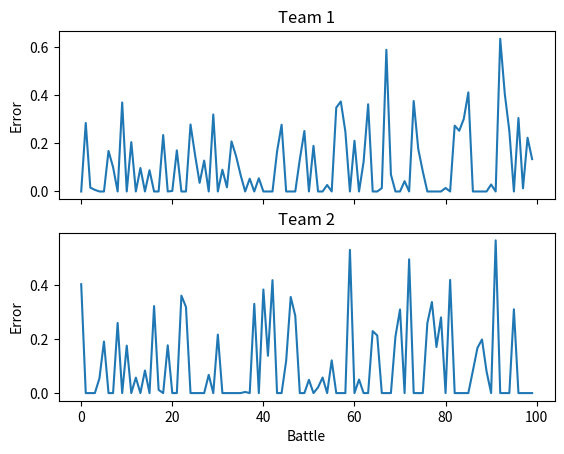

Source code (Python):
import random
import math
import matplotlib.pyplot as plt

# Setting to True will cause the simulator to
# throw out a lot of additional text. Not all
# of it helpful.
DEBUG = False


# Each sublist represents a unit type's stats
# The values are (by index):
# - 0: Damage Value
# - 1: Accuracy Value (To-Hit)
# - 2: Evasion (dodge)
# - 3: Armor (damage reduction)
# - 4: Health
unit_templates = [
    [20, 10, 10, 10, 10],
    [10, 20, 10, 10, 10],
    [10, 10, 20, 10, 10],
    [10, 10, 10, 20, 10],
    [10, 10, 10, 10, 20],
    [30, 20, 5, 10, 10],
    [10, 30, 20, 5, 10],
    [10, 10, 30, 20, 5],
    [5, 10, 10, 30, 20],
    [20, 5, 10, 10, 30],
    [40, 5, 10, 20, 30],
    [30, 40, 5, 10, 20],
    [20, 30, 40, 5, 10],
    [10, 20, 30, 40, 5],
    [5, 10, 20, 30, 40],
    ]

# Index constants for the above unit_templates
DAMAGE = 0
ACCURACY = 1
EVASION = 2
ARMOR = 3
HEALTH = 4

# Print function controlled by the DEBUG constants
def output(msg):
    if DEBUG:
        print(msg)

# Basic unit of the game
class Actor:
    def __init__(self,
                 ID,
                 data,
                 team_name,
                 spot):
        self.ID = ID            # Which unit_templates
        self.data = data        # Unit stats (list)
        self.team_name = team_name  # name of the team
        self.spot = spot            # spot in the team

        # for i in range(len(self.data)):
        #     var = self.data[i]//5
        #     adjustment = random.randint(-var, var)
        #     self.data[i] += adjustment

    def make_accuracy(self):
        return (random.randint(0, self.get_accuracy()) + random.randint(0, self.get_accuracy()) + random.randint(0, self.get_evasion())) // 3
    
    def make_evasion(self):
        return (random.randint(0, self.get_evasion()) + random.randint(0, self.get_evasion()) + random.randint(0, self.get_accuracy())) // 3

    def make_damage(self):
        total_dmg = 0
        cur_dmg = random.randint(0,self.get_damage())
        total_dmg += cur_dmg
        while cur_dmg == self.get_damage():
            cur_dmg = random.randint(0,self.get_damage())
            if cur_dmg == 0:
                total_dmg = 0
            else:
                total_dmg += cur_dmg
        return total_dmg

    def make_armor(self):
        total_arm = 0
        cur_arm = random.randint(0,self.get_armor())
        total_arm += cur_arm
        while total_arm == self.get_armor():
            cur_arm = random.randint(0,self.get_armor())
            total_arm += cur_arm
        return total_arm

    def make_defense(self, dmg):
        dmg -= self.make_armor()
        if dmg > 0:
            self.data[HEALTH] -= dmg
            if self.get_health() <= 0:
                self.data[HEALTH] = 0
            return dmg
        return 0
    def get_ID(self):
        return self.ID
    def get_health(self):
        return self.data[HEALTH]
    def get_damage(self):
        return self.data[DAMAGE]
    def get_accuracy(self):
        return self.data[ACCURACY]
    def get_evasion(self):
        return self.data[EVASION]
    def get_armor(self):
        return self.data[ARMOR]
    def get_team_name(self):
        return self.team_name
    def get_spot(self):
        return self.spot

    def is_alive(self):
        return self.get_health() > 0

# Generates a randomized team using the
# various tier composition values.
# Each tier corresponds to five unit_templates
# the keys list can be used to specify types
# exactly.
def gen_rand_team(team_name,
                  tier0=0,
                  tier1=0,
                  tier2=0,
                  keys={}):
    team = []
    for key, amt in keys.items():
        for i in range(amt):
            stats = unit_templates[key][:]
            actor = Actor(key, stats, team_name, i)
            team.append(actor)
    for i in range(tier0):
        key = random.randrange(0,5)
        stats = unit_templates[key][:]
        actor = Actor(key, stats, team_name, i)
        team.append(actor)
    for i in range(tier1):
        key = random.randrange(0,5)+5
        stats = unit_templates[key][:]
        actor = Actor(key, stats, team_name, i)
        team.append(actor)
    for i in range(tier2):
        key = random.randrange(0,5)+10
        stats = unit_templates[key][:]
        actor = Actor(key, stats, team_name, i)
        team.append(actor)
    return team

def total_health_of_team(team):
    health = 0
    for actor in team:
        health += actor.get_health()
    return health

def print_team_composition(team_name, team):
    output(f"Team {team_name}")
    types = {}
    for actor in team:
        if actor.get_ID() not in types:
            types[actor.get_ID()] = 1
        else:
            types[actor.get_ID()] += 1
    for i,amt in types.items():
        output(f"Type {i}: {amt}")
    output("")

# Runs a combat round between two units.
# Each unit has a chance to attack and defend
# unless the first disables the second before
# it has a chance to go.
def combat(first, second):

    att1 = first.make_accuracy()
    def2 = second.make_evasion()
    if att1 > def2:
        dmg1 = first.make_damage()
        dmg1 = second.make_defense(dmg1)
        output(f"{first.get_team_name()}:{first.get_spot()} damaged {second.get_team_name()}:{second.get_spot()} for {dmg1}.")

    if second.is_alive():
        att2 = second.make_accuracy()
        def1 = first.make_evasion()
        if att2 > def1:
            dmg2 = second.make_damage()
            dmg2 = first.make_defense(dmg2)
            output(f"{second.get_team_name()}:{second.get_spot()} damaged {first.get_team_name()}:{first.get_spot()} for {dmg2}.")

# Runs an entire battle between two teams
# Battle ends when one team loses all its
# units.
def battle(teamA, teamB):

    round = 1
    while len(teamA) > 0 and len(teamB) > 0:
        output(f"ROUND {round}")
        output(f"Team 1: {len(teamA)} - Team 2: {len(teamB)}")
        aI = random.randrange(len(teamA))
        bI = random.randrange(len(teamB))
        actorA = teamA[aI]
        actorB = teamB[bI]

        if random.random() < 0.5:
            combat(actorA, actorB)
        else:
            combat(actorB, actorA)

        if not actorA.is_alive():
            output(f"Team 1 - Actor {actorA.get_spot()} died.")
            teamA.pop(aI)
        if not actorB.is_alive():
            output(f"Team 2 - Actor {actorB.get_spot()} died.")
            teamB.pop(bI)

        round += 1

    if len(teamA) == 0 or len(teamB) == 0:
        return (total_health_of_team(teamA), total_health_of_team(teamB))

# #####################################################################
# #####################################################################
# #####################################################################
# Your prediction algorithm should be in these three functions.
# If you add more functions please keep them within the bounds of
# these comment blocks.

# WARNING: You may NOT call the combat() or battle() functions in
# any of your fitness evaluations. Or recreate them.
# The assumption is, running
# a full battle between two teams is expensive time-wise. Your job
# is to give each side's AI an estimate of the cost (in terms of
# health) of the battle, with the idea that other parts of the AI
# (not simulated here) would decide to initiate combat based on
# your fitness function's prediction.

# WARNING 2: The actual team and actor objects are being passed
# into these functions for the sake of simplicity. Evaluate them.
# DO NOT change the teams or the stats of the units.

# The fitness_actor functionshould return the fitness of a single unit.
# This will form
# the basis of evaluating an entire team. Fitness values can be
# multivariate; however, remember the idea is to distill a unit's
# stats down to something simpler. What the return of this function
# (and the fitness_team function) represents and how it is used
# is totally up to you.


piece_values_attempt2 = [424, 474, 527, 258, 254, 815, 900, 813, 233, 370, 799, 1300, 1302, 1129, 896]
matchup_stats = {0: {0: 53.3, 1: 48.0, 2: 35.8, 3: 66.8, 4: 65.1, 5: 24.1, 6: 13.0, 7: 13.3, 8: 68.1, 9: 56.3, 10: 22.4, 11: 2.1, 12: 1.8, 13: 3.8, 14: 4.0},
1: {0: 52.0, 1: 52.4, 2: 51.7, 3: 68.4, 4: 72.7, 5: 18.0, 6: 18.3, 7: 27, 8: 72.7, 9: 57.3, 10: 21.8, 11: 0.5, 12: 1.8, 13: 8.0, 14: 4.2},
2: {0: 64.2, 1: 48.3, 2: 46.0, 3: 77.6, 4: 80.7, 5: 24.2, 6: 10.8, 7: 23.0, 8: 81.4, 9: 71.9, 10: 36, 11: 0.5, 12: 0.3, 13: 4.2, 14: 4.0},
3: {0: 33.2, 1: 31.6, 2: 22.5, 3: 49.7, 4: 49.9, 5: 8.5, 6: 5.3, 7: 10.9, 8: 49.5, 9: 38.9, 10: 4.1, 11: 0.6, 12: 0.4, 13: 2.4, 14: 0.4},
4: {0: 34.9, 1: 27.3, 2: 19.3, 3: 50.1, 4: 50.2, 5: 11.8, 6: 6.2, 7: 7.6, 8: 50.2, 9: 38.6, 10: 4.5, 11: 0.4, 12: 0.5, 13: 2.4, 14: 0.4},
5: {0: 75.9, 1: 82.0, 2: 75.8, 3: 91.5, 4: 88.2, 5: 51.3, 6: 47.4, 7: 49.9, 8: 94.3, 9: 75.6, 10: 48.2, 11: 12.1, 12: 5.7, 13: 18.7, 14: 50.1},
6: {0: 87.0, 1: 81.7, 2: 89.2, 3: 94.7, 4: 93.8, 5: 52.6, 6: 48.4, 7: 65.4, 8: 94.1, 9: 88.6, 10: 73.4, 11: 2.0, 12: 5.2, 13: 20.8, 14: 52.0},
7: {0: 86.7, 1: 73.1, 2: 77.0, 3: 89.9, 4: 92.4, 5: 50.1, 6: 34.6, 7: 51.6, 8: 91.5, 9: 87.1, 10: 67.2, 11: 2.4, 12: 2.1, 13: 13.2, 14: 46.4},
8: {0: 31.9, 1: 27.3, 2: 18.6, 3: 50.5, 4: 49.8, 5: 5.7, 6: 5.9, 7: 8.5, 8: 48.4, 9: 32.7, 10: 0.7, 11: 0.0, 12: 0.3, 13: 1.2, 14: 0.0},        
9: {0: 43.7, 1: 42.7, 2: 28.1, 3: 61.1, 4: 61.4, 5: 24.4, 6: 11.4, 7: 12.9, 8: 67.3, 9: 47.7, 10: 8.8, 11: 1.6, 12: 1.2, 13: 3.4, 14: 2.9},
10: {0: 77.6, 1: 78.2, 2: 64.1, 3: 95.9, 4: 95.5, 5: 51.8, 6: 26.6, 7: 32.8, 8: 99.3, 9: 91.2, 10: 51.6, 11: 18.2, 12: 3.3, 13: 13.5, 14: 51.9},
11: {0: 97.9, 1: 99.5, 2: 99.5, 3: 99.4, 4: 99.6, 5: 87.9, 6: 98.0, 7: 97.6, 8: 100.0, 9: 98.4, 10: 81.8, 11: 51.1, 12: 57.4, 13: 84.1, 14: 99.0},
12: {0: 98.2, 1: 98.2, 2: 99.7, 3: 99.6, 4: 99.5, 5: 94.3, 6: 94.8, 7: 97.9, 8: 99.7, 9: 98.8, 10: 96.7, 11: 42.6, 12: 51.4, 13: 84.6, 14: 98.4},
13: {0: 96.3, 1: 92.0, 2: 95.8, 3: 97.6, 4: 97.6, 5: 81.3, 6: 79.2, 7: 86.8, 8: 98.8, 9: 96.6, 10: 86.5, 11: 15.9, 12: 15.4, 13: 50.9, 14: 89.7},
14: {0: 96.0, 1: 95.8, 2: 96.0, 3: 99.6, 4: 99.6, 5: 49.9, 6: 48.0, 7: 53.6, 8: 100.0, 9: 97.1, 10: 48.1, 11: 1.0, 12: 1.6, 13: 10.3, 14: 48.9}}

def fitness_actor(actr):
    return piece_values_attempt2[actr.ID] ** 3

def fitness_team(team):
    return sum(fitness_actor(actor) for actor in team)


def get_matchup_strength(team, opp):
    val = 0

    for actor in team:
        for opp_actor in opp:
            val += matchup_stats[actor.ID][opp_actor.ID]

    return val / (len(team) * len(opp))

def fitness_outcome(team1, team2):
    # Call functions to detemine team strength, matchup, and size
    team1_strength, team2_strength = fitness_team(team1), fitness_team(team2)
    team1_matchup_strength, team2_matchup_strength = get_matchup_strength(team1, team2), get_matchup_strength(team2, team1)
    team1_size, team2_size = len(team1), len(team2)


    # Equations in how to factor each of these values
    team_values = [[team1_strength, team1_matchup_strength, team1_size], [team2_strength, team2_matchup_strength, team2_size]]

    value_strengths = [[1, '*'], [1, '*'], [0.0001, '*']]

    # Totalling the Values
    total_team_strengths = [1.0, 1.0]
    for i in range(2):
        for value, strength in zip(team_values[i], value_strengths):
            equation = "".join(map(str, strength + [value]))
            
            try: 
                result = eval(equation)
            except Exception:
                result = value

            total_team_strengths[i] *= result
    


    unbalanced_rating = (max(total_team_strengths)/min(total_team_strengths)) // 2
    winner_index = int(total_team_strengths[1] > total_team_strengths[0])
    
    # Calculating likely health left due to low actor quality
    health = [0, 0]
    health_remaining = [0, 0]
    for i, actors in enumerate([team1, team2]):
        for actr in actors:
            health[i] += (6 - (actr.ID // 5)) * [1, unbalanced_rating][i == winner_index]



    health_remaining[winner_index] = health[winner_index] / sum(health)

    return health_remaining[0], health_remaining[1] 

# #####################################################################
# #####################################################################
# #####################################################################
def main():

    # Number of battles to simulate.
    NUM_BATTLES = 100
    finalhealth1 = []
    finalhealth2 = []
    error1 = []
    error2 = []
    preds1 = []
    preds2 = []
    winner = []

    ################################################
    # Use these to configure team composition
    team1_tier0 = 10
    team1_tier1 = 10
    team1_tier2 = 10
    team1_keys = {}
    
    team2_tier0 = 10
    team2_tier1 = 10
    team2_tier2 = 10
    team2_keys = {}
    #################################################
    
    for i in range(NUM_BATTLES):
        team1 = gen_rand_team("1",
                              team1_tier0,
                              team1_tier1,
                              team1_tier2,
                              team1_keys)
        team2 = gen_rand_team("2",
                              team2_tier0,
                              team2_tier1,
                              team2_tier2,
                              team2_keys)

        team1_health = total_health_of_team(team1)
        team2_health = total_health_of_team(team2)

        print_team_composition("1", team1)
        print_team_composition("2", team2)

        p1, p2 = fitness_outcome(team1, team2)
        print(f"Prediction: {p1} {p2}")
        preds1.append(p1)
        preds2.append(p2)
        result1, result2 = battle(team1, team2)
        fh1 = result1/team1_health
        fh2 = result2/team2_health
        finalhealth1.append(fh1)
        finalhealth2.append(fh2)
        error1.append(abs(fh1-p1))
        error2.append(abs(fh2-p2))
        if result1 > result2:
            winner.append(1)
        elif result2 > result1:
            winner.append(2)
        else:
            winner.append(0)
            print("ERROR: TIE")

    win1 = winner.count(1)
    win2 = winner.count(2)
    print(f"Team 1 wins: {win1:<5} - Avg Error: {sum(error1)/NUM_BATTLES:.3f}")
    print(f"Team 2 wins: {win2:<5} - Avg Error: {sum(error2)/NUM_BATTLES:.3f}")

    fig, axs = plt.subplots(2)
    axs[0].set_title("Team 1")
    axs[1].set_title("Team 2")
    axs[0].plot(range(NUM_BATTLES), error1, label="Team 1 Prediction Error")
    axs[1].plot(range(NUM_BATTLES), error2, label="Team 2 Prediction Error")
    for ax in axs.flat:
        ax.set(xlabel='Battle', ylabel='Error')
        ax.label_outer()
    plt.show()

main()
